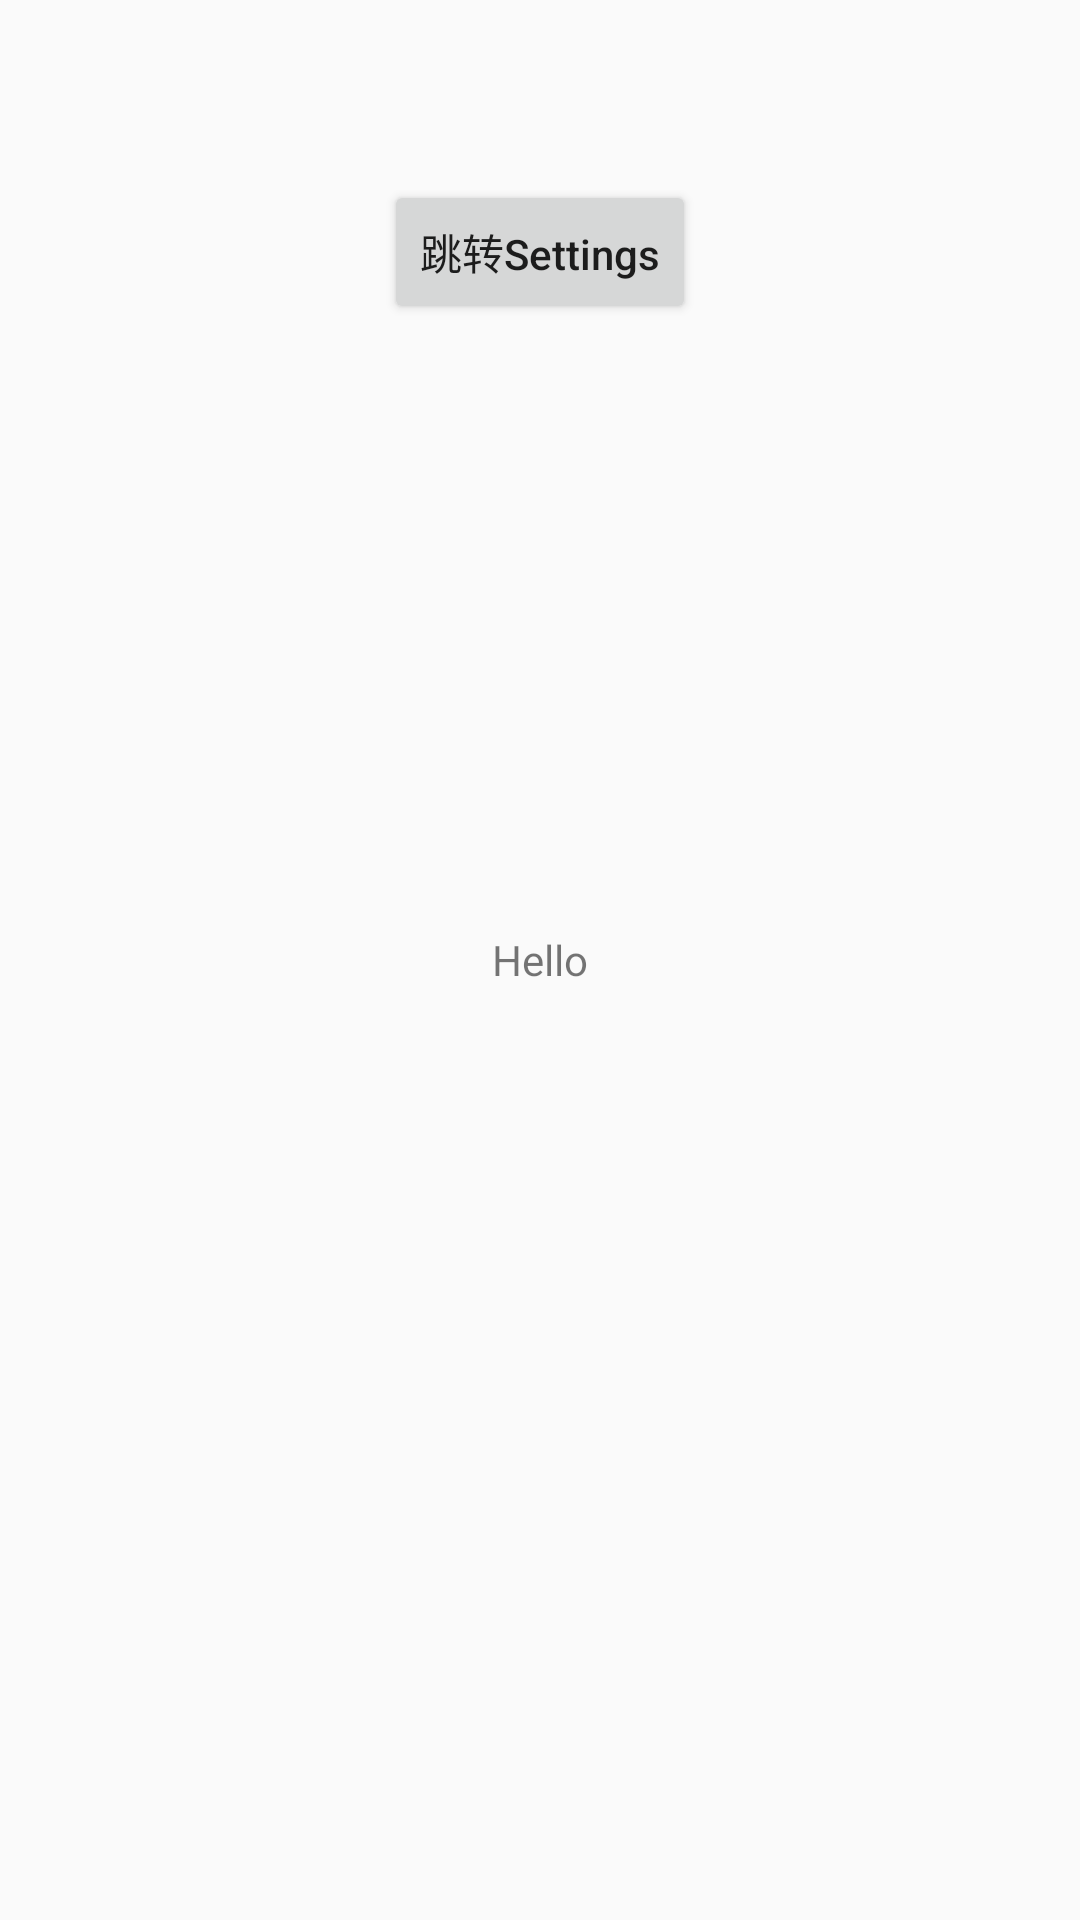

The Android layout XML behind this screen, and the referenced resources:
<!-- AndroidManifest.xml: application theme AppTheme.NoActionBar -->
<!-- res/layout/message_fragment.xml -->
<?xml version="1.0" encoding="utf-8"?>
<FrameLayout xmlns:android="http://schemas.android.com/apk/res/android"
    xmlns:tools="http://schemas.android.com/tools"
    android:layout_width="match_parent"
    android:layout_height="match_parent"
    xmlns:app="http://schemas.android.com/apk/res-auto"
    tools:context=".ui.message.MessageFragment">

    <Button
        android:id="@+id/btnGoSettings"
        android:layout_width="wrap_content"
        android:layout_height="wrap_content"
        android:layout_gravity="center_horizontal"
        android:layout_marginTop="60dp"
        android:text="跳转Settings"/>

    <TextView
        android:id="@+id/tvText"
        android:layout_width="match_parent"
        android:layout_height="match_parent"
        android:gravity="center"
        android:text="Hello" />

</FrameLayout>
<!-- resources referenced by this layout -->
<resources>
  <style name="AppTheme.NoActionBar" parent="@style/AppTheme">
          <item name="windowActionBar">false</item>
          <item name="windowNoTitle">true</item>
      </style>
  <style name="AppTheme" parent="Theme.AppCompat.Light.DarkActionBar">
          
          <item name="colorPrimary">@color/colorPrimary</item>
          <item name="colorPrimaryDark">@color/colorPrimaryDark</item>
          <item name="colorAccent">@color/colorAccent</item>
  
          
          <item name="textAllCaps">false</item>
      </style>
  <!-- not gathered from this repository: default colours our renderer supplied (Android Studio template values) -->
  <color name="colorPrimary">#FF6200EE</color>
  <color name="colorPrimaryDark">#FF3700B3</color>
  <color name="colorAccent">#FF03DAC5</color>
</resources>
